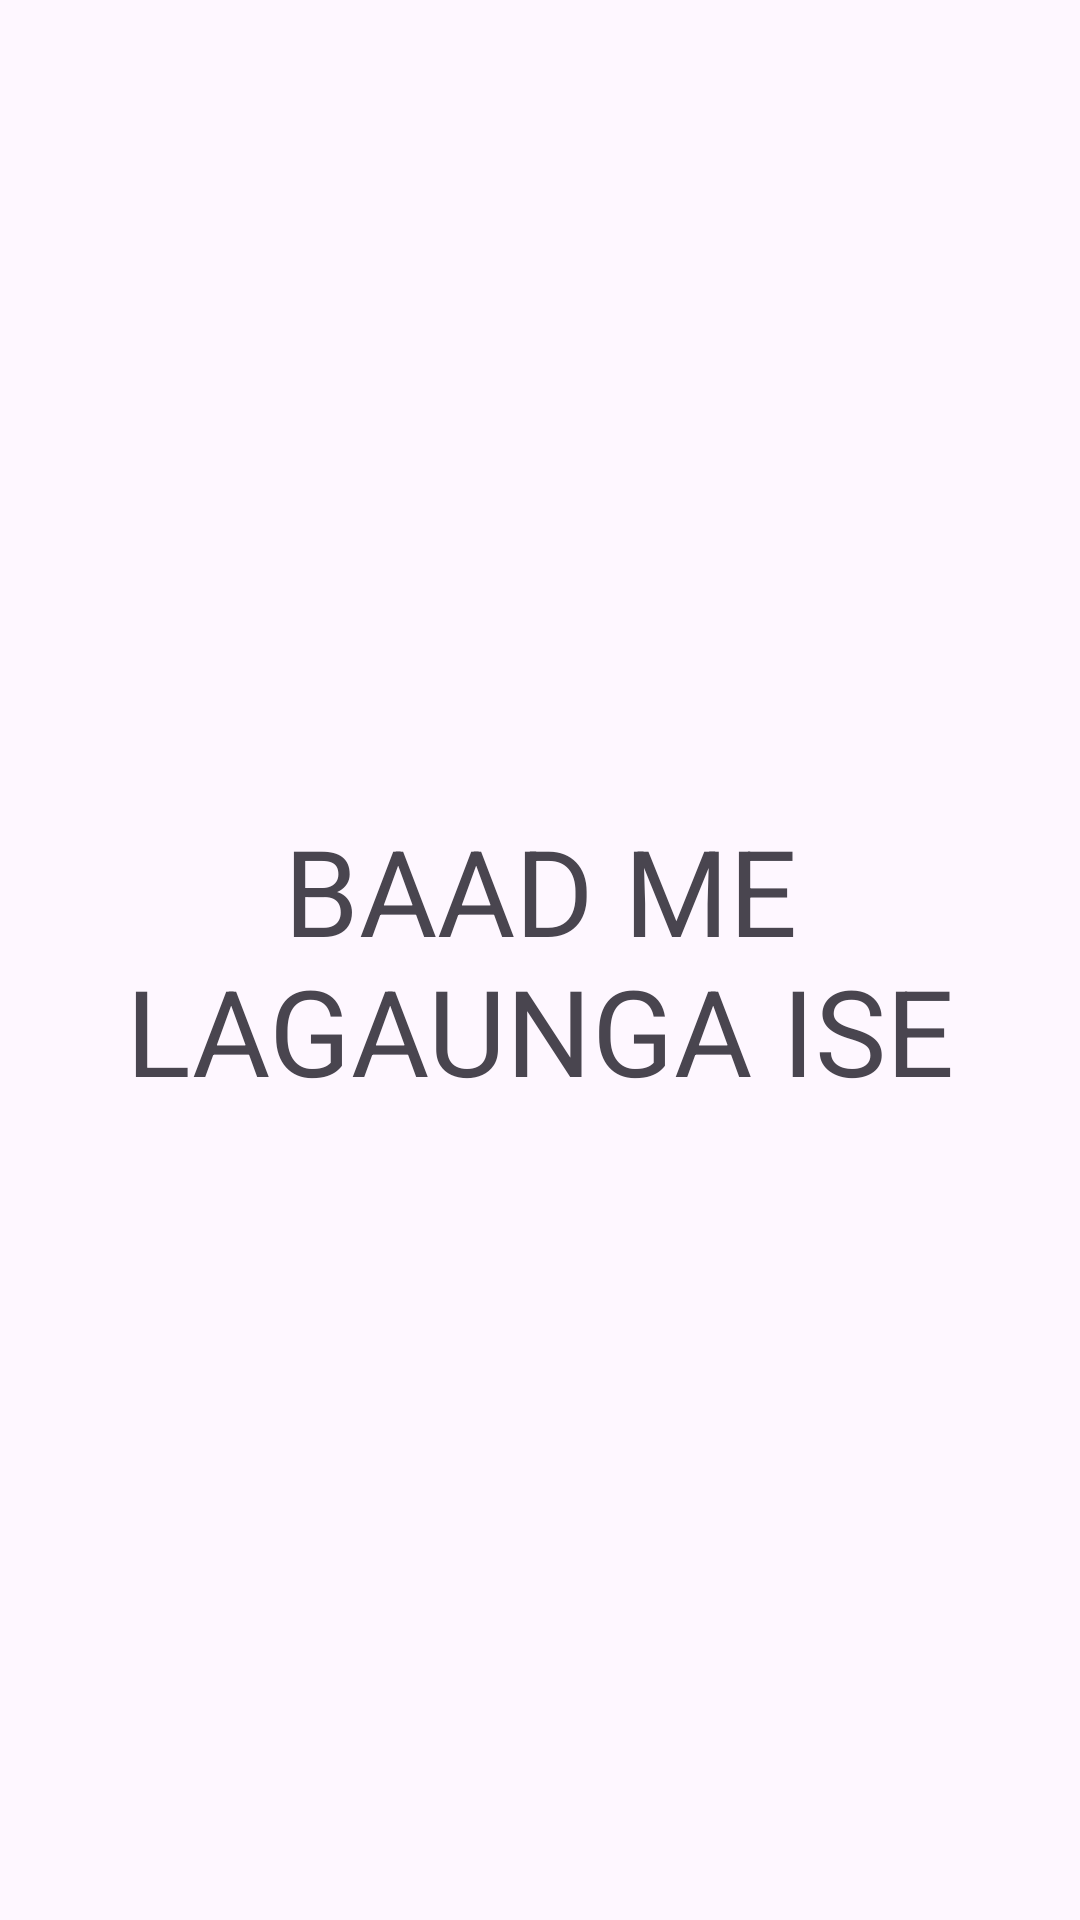

Android layout source for this screen:
<!-- AndroidManifest.xml: application theme Theme.MedEase -->
<!-- res/layout/fragment_maps.xml -->
<?xml version="1.0" encoding="utf-8"?>
<RelativeLayout xmlns:android="http://schemas.android.com/apk/res/android"
    xmlns:tools="http://schemas.android.com/tools"
android:gravity="center"
    android:layout_width="match_parent"
    android:layout_height="match_parent"
    tools:context=".MapsFragment" >


    <TextView
        android:layout_width="wrap_content"
        android:layout_height="wrap_content"
        android:textSize="40dp"
        android:textAlignment="center"
        android:text="BAAD ME LAGAUNGA ISE"></TextView>







</RelativeLayout>
<!-- resources referenced by this layout -->
<resources>
  <style name="Theme.MedEase" parent="Base.Theme.MedEase">
  
          <item name="windowActionBar">false</item>
          <item name="windowNoTitle">true</item>
          <item name="colorPrimary">@color/colorPrimary_blue</item>
          <item name="colorAccent">@color/colorPrimary_blue</item>
          <item name="colorSecondaryContainer">@color/colorsecondary_blue</item>
      </style>
  <style name="Base.Theme.MedEase" parent="Theme.Material3.DayNight.NoActionBar">
          
          
      </style>
  <color name="colorPrimary_blue">#098EF8</color>
  <color name="colorsecondary_blue">#79329FF6</color>
</resources>
